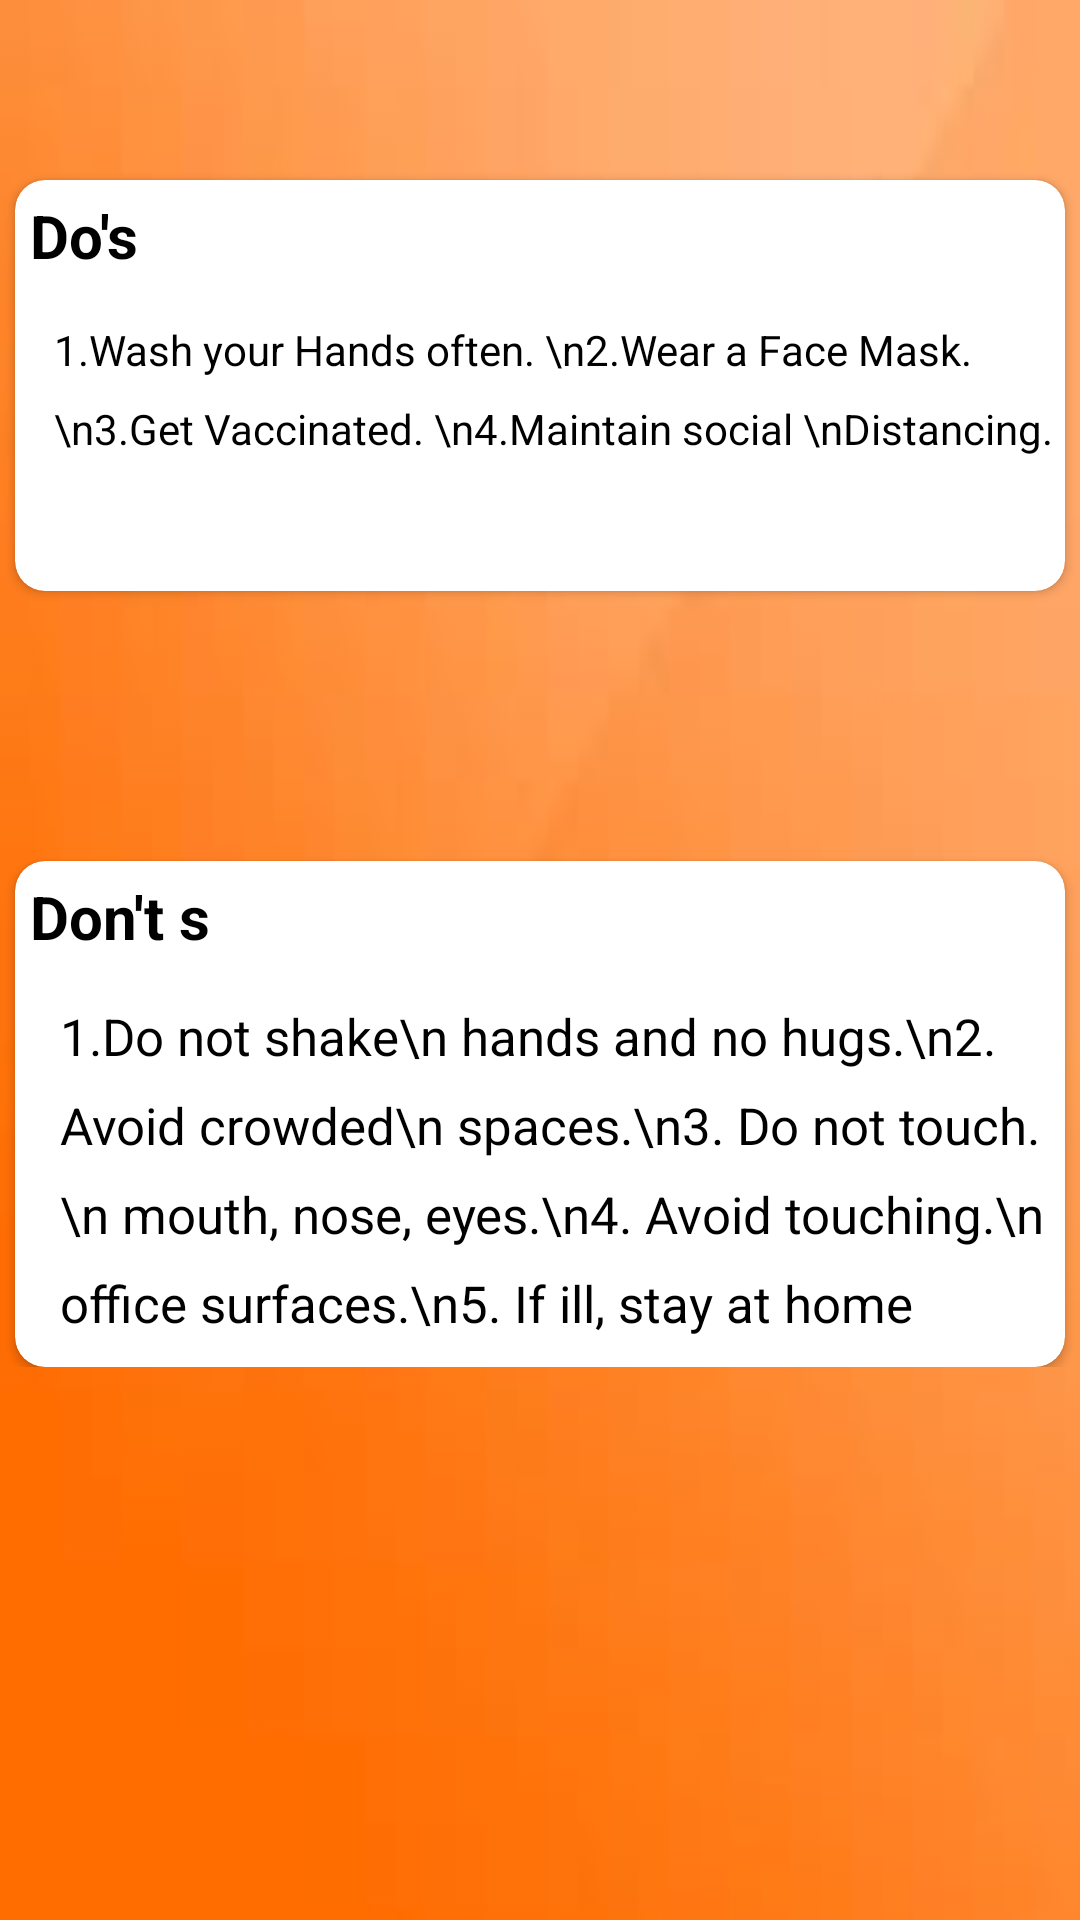

Layout XML and referenced resources for this Android screen:
<!-- AndroidManifest.xml: application theme Theme.GraminKendra -->
<!-- res/layout/activity_imporant_instructions.xml -->
<?xml version="1.0" encoding="utf-8"?>
<ScrollView
    xmlns:android="http://schemas.android.com/apk/res/android"

    xmlns:app="http://schemas.android.com/apk/res-auto"
    xmlns:tools="http://schemas.android.com/tools"
    android:layout_width="match_parent"
    android:layout_height="match_parent"
    android:background="@drawable/imagesorange"
    android:gravity="center"
    android:orientation="vertical">
    <LinearLayout
        android:layout_width="match_parent"
        android:orientation="vertical"
        android:gravity="center"
        android:layout_height="match_parent"

        >

        <androidx.cardview.widget.CardView
            android:layout_width="350sp"
            android:layout_height="wrap_content"
            android:layout_marginTop="60dp"
            android:layout_gravity="center"
            app:cardCornerRadius="10dp"


            >
            <LinearLayout
                android:layout_width="match_parent"
                android:layout_height="wrap_content"
                android:orientation="vertical">
                <LinearLayout
                    android:layout_width="match_parent"
                    android:layout_height="wrap_content"
                    android:orientation="horizontal">

                    <TextView

                        android:layout_width="wrap_content"
                        android:layout_height="wrap_content"
                        android:text="Do's"
                        android:textSize="20dp"
                        android:layout_margin="5dp"
                        android:textStyle="bold"
                        android:textColor="@color/black"
                        android:layout_marginLeft="10dp"

                        />
                </LinearLayout>
                <LinearLayout
                    android:layout_width="match_parent"
                    android:layout_height="wrap_content"
                    android:orientation="horizontal">

                    <TextView
                        android:layout_marginTop="10sp"

                        android:layout_width="wrap_content"
                        android:layout_height="wrap_content"
                        android:text="1.Wash your Hands often.
\n2.Wear a Face Mask.
\n3.Get Vaccinated.
\n4.Maintain social \nDistancing."
                        android:textSize="14dp"
                        android:lineSpacingExtra="10dp"
                        android:layout_marginLeft="13dp"
                        android:textColor="@color/black"
                        android:layout_marginBottom="10dp"

                        />
                    <ImageView
                        android:layout_width="match_parent"
                        android:layout_height="100dp"
                        android:src="@drawable/dosforapp"
                        android:layout_gravity="end"/>

                </LinearLayout>

            </LinearLayout>
        </androidx.cardview.widget.CardView>
        <androidx.cardview.widget.CardView
            android:layout_width="350dp"
            android:layout_height="wrap_content"
            android:layout_marginTop="90dp"
            android:layout_gravity="center"

            app:cardCornerRadius="10dp"
            >
            <LinearLayout
                android:layout_width="match_parent"
                android:layout_height="wrap_content"
                android:orientation="vertical">
                <LinearLayout
                    android:layout_width="match_parent"
                    android:layout_height="wrap_content"
                    android:orientation="horizontal">

                    <TextView

                        android:layout_width="wrap_content"
                        android:layout_height="wrap_content"
                        android:text="Don't s"
                        android:textSize="20dp"
                        android:layout_margin="5dp"
                        android:textStyle="bold"
                        android:textColor="@color/black"
                        android:layout_marginLeft="10dp"

                        />
                </LinearLayout>
                <LinearLayout
                    android:layout_width="match_parent"
                    android:layout_height="wrap_content"
                    android:orientation="horizontal">

                    <TextView
                        android:layout_marginTop="10sp"
                        android:lineSpacingExtra="10dp"

                        android:layout_width="wrap_content"
                        android:layout_height="wrap_content"
                        android:textSize="17dp"
                        android:layout_marginLeft="15dp"
                        android:textColor="@color/black"
                        android:layout_marginBottom="10dp"
                        android:text="1.Do not shake\n
hands and no hugs.\n2.
Avoid crowded\n
spaces.\n3.
Do not touch.\n
mouth, nose,
eyes.\n4.
Avoid touching.\n
office surfaces.\n5.
If ill, stay at home"

                        />
                    <ImageView
                        android:layout_width="match_parent"
                        android:layout_height="100dp"
                        android:src="@drawable/donts"
                        android:layout_gravity="end"/>

                </LinearLayout>

            </LinearLayout>
        </androidx.cardview.widget.CardView>


    </LinearLayout>
</ScrollView>
<!-- resources referenced by this layout -->
<resources>
  <color name="black">#FF000000</color>
  <!-- drawable donts: jpeg bitmap (drawable, 9414 bytes) -->
  <!-- drawable dosforapp: jpeg bitmap (drawable, 8962 bytes) -->
  <!-- drawable imagesorange: jpg bitmap (drawable, 1329 bytes) -->
  <style name="Theme.GraminKendra" parent="Theme.MaterialComponents.DayNight.DarkActionBar">
          
          <item name="colorPrimary">@color/purple_500</item>
          <item name="colorPrimaryVariant">@color/purple_700</item>
          <item name="colorOnPrimary">@color/white</item>
          
          <item name="colorSecondary">@color/teal_200</item>
          <item name="colorSecondaryVariant">@color/teal_700</item>
          <item name="colorOnSecondary">@color/black</item>
          
          <item name="android:statusBarColor" tools:targetApi="l">?attr/colorPrimaryVariant</item>
          
      </style>
  <color name="purple_500">#FF6200EE</color>
  <color name="purple_700">#FF3700B3</color>
  <color name="white">#FFFFFFFF</color>
  <color name="teal_200">#FF03DAC5</color>
  <color name="teal_700">#FF018786</color>
</resources>
